Run: headless pygame with SDL's dummy video driver; simulated clock (each Clock.tick advances the game by its frame time, no real sleeping); random seed 0; keys injected as events and as key.get_pressed() state; no mouse input.
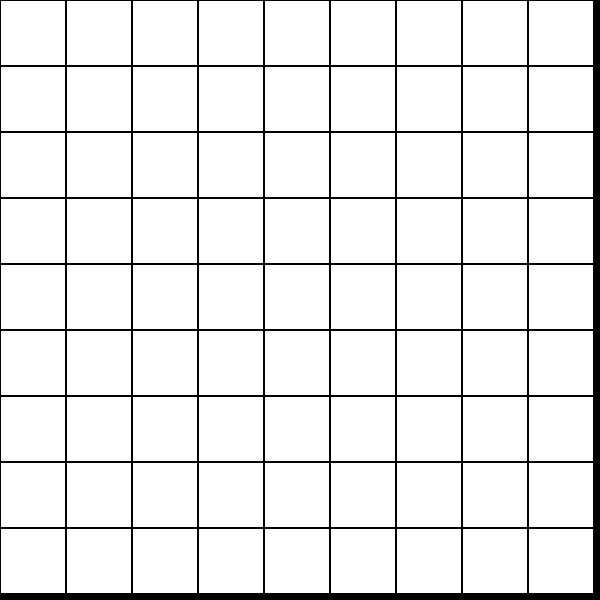
Frame 1 of 4 · flips 1–60 · no input
Frame 2 of 4 · flips 61–180 · tapped SPACE, RETURN · held RIGHT (→), D · screen unchanged from frame 1, image omitted
Frame 3 of 4 · flips 181–300 · held DOWN (↓), S · screen unchanged from frame 2, image omitted
Frame 4 of 4 · flips 301–420 · held LEFT (←), A, UP (↑), W · screen unchanged from frame 3, image omitted

The pygame program that drew these frames:

import pygame

# --------------
# Initialization
# --------------
pygame.init()
clock = pygame.time.Clock()

# -----------
# Game Window
# -----------
WIDTH, HEIGHT = 600, 600
WIN = pygame.display.set_mode((WIDTH, HEIGHT))
pygame.display.set_caption("Sudoku Solver")

# ------------------
# Colour Definitions
# ------------------
WHITE = (255, 255, 255)
BLACK = (0, 0, 0)
LIGHT_GREEN = (144, 238, 144)

# ---------------------------
# Grid Dimensions & Cell Size
# ---------------------------
grid_size = 9
cell_size = WIDTH // grid_size

# --------------------
# Empty Grid Creations
# --------------------
grid = [[0] * grid_size for _ in range(grid_size)]

# ---------
# Functions
# ---------
def draw_window(grid, grid_size):
    # draw the grid
    for i in range(grid_size):
        for j in range(grid_size):
            cell_value = str(grid[i][j])
            cell_rect = pygame.Rect(j*cell_size, i*cell_size, cell_size, cell_size)
            pygame.draw.rect(WIN, WHITE, cell_rect)
            pygame.draw.rect(WIN, BLACK, cell_rect, 1)
            if grid[i][j] != 0:
                font = pygame.font.Font(None, 30)
                text = font.render(cell_value, True, BLACK)
                text_rect = text.get_rect(center=cell_rect.center)
                WIN.blit(text, text_rect)
    pygame.display.update()
    clock.tick(60)

# ---------
# Game Loop
# ---------
running = True
def main_game(running):
    while running:
        for event in pygame.event.get():
            if event.type == pygame.QUIT:
                running = False
        draw_window(grid, grid_size)

main_game(running)
pygame.quit()
